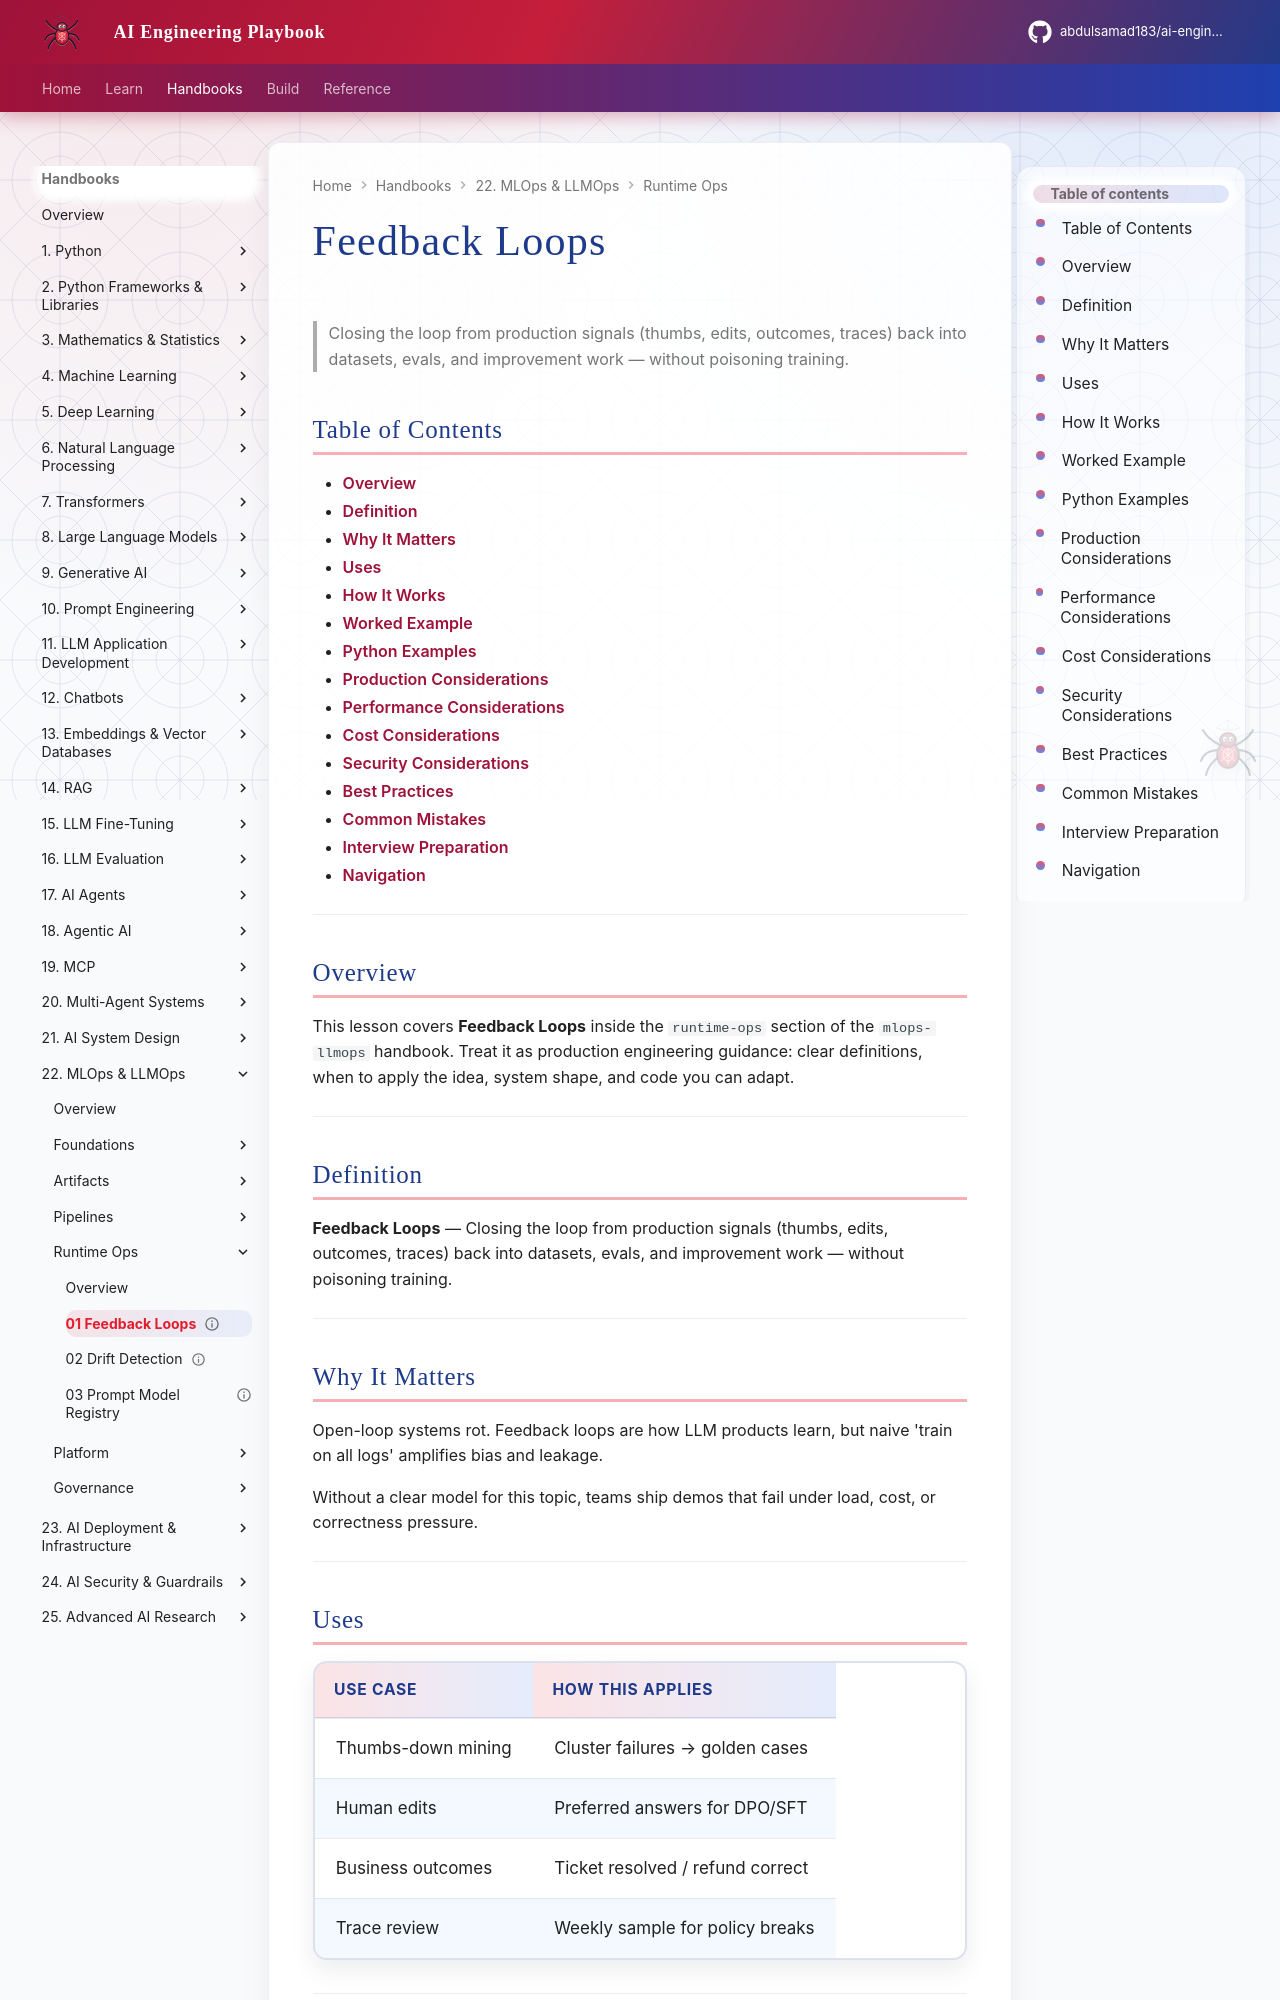

repository: abdulsamad183/ai-engineering-playbook · page: domains/mlops-llmops/runtime-ops/01-feedback-loops/index.html · generator: mkdocs

---
title: "Feedback Loops"
description: "Closing the loop from production signals (thumbs, edits, outcomes, traces) back into datasets, evals, and improvement work — without poisoning training."
domain: mlops-llmops
tags: [runtime-ops, 01-feedback-loops]
status: published
created: 2026-08-12
updated: 2026-08-12
version: "1.0"
related:
  - ../llm-fine-tuning/README.md
  - ../ai-evaluation/README.md
  - ../README.md
---

# Feedback Loops

> Closing the loop from production signals (thumbs, edits, outcomes, traces) back into datasets, evals, and improvement work — without poisoning training.

## Table of Contents

- [Overview](#overview)
- [Definition](#definition)
- [Why It Matters](#why-it-matters)
- [Uses](#uses)
- [How It Works](#how-it-works)
- [Worked Example](#worked-example)
- [Python Examples](#python-examples)
- [Production Considerations](#production-considerations)
- [Performance Considerations](#performance-considerations)
- [Cost Considerations](#cost-considerations)
- [Security Considerations](#security-considerations)
- [Best Practices](#best-practices)
- [Common Mistakes](#common-mistakes)
- [Interview Preparation](#interview-preparation)
- [Navigation](#navigation)

---

## Overview

This lesson covers **Feedback Loops** inside the `runtime-ops` section of the `mlops-llmops` handbook. Treat it as production engineering guidance: clear definitions, when to apply the idea, system shape, and code you can adapt.

---

## Definition

**Feedback Loops** — Closing the loop from production signals (thumbs, edits, outcomes, traces) back into datasets, evals, and improvement work — without poisoning training.

---

## Why It Matters

Open-loop systems rot. Feedback loops are how LLM products learn, but naive 'train on all logs' amplifies bias and leakage.

Without a clear model for this topic, teams ship demos that fail under load, cost, or correctness pressure.

---
